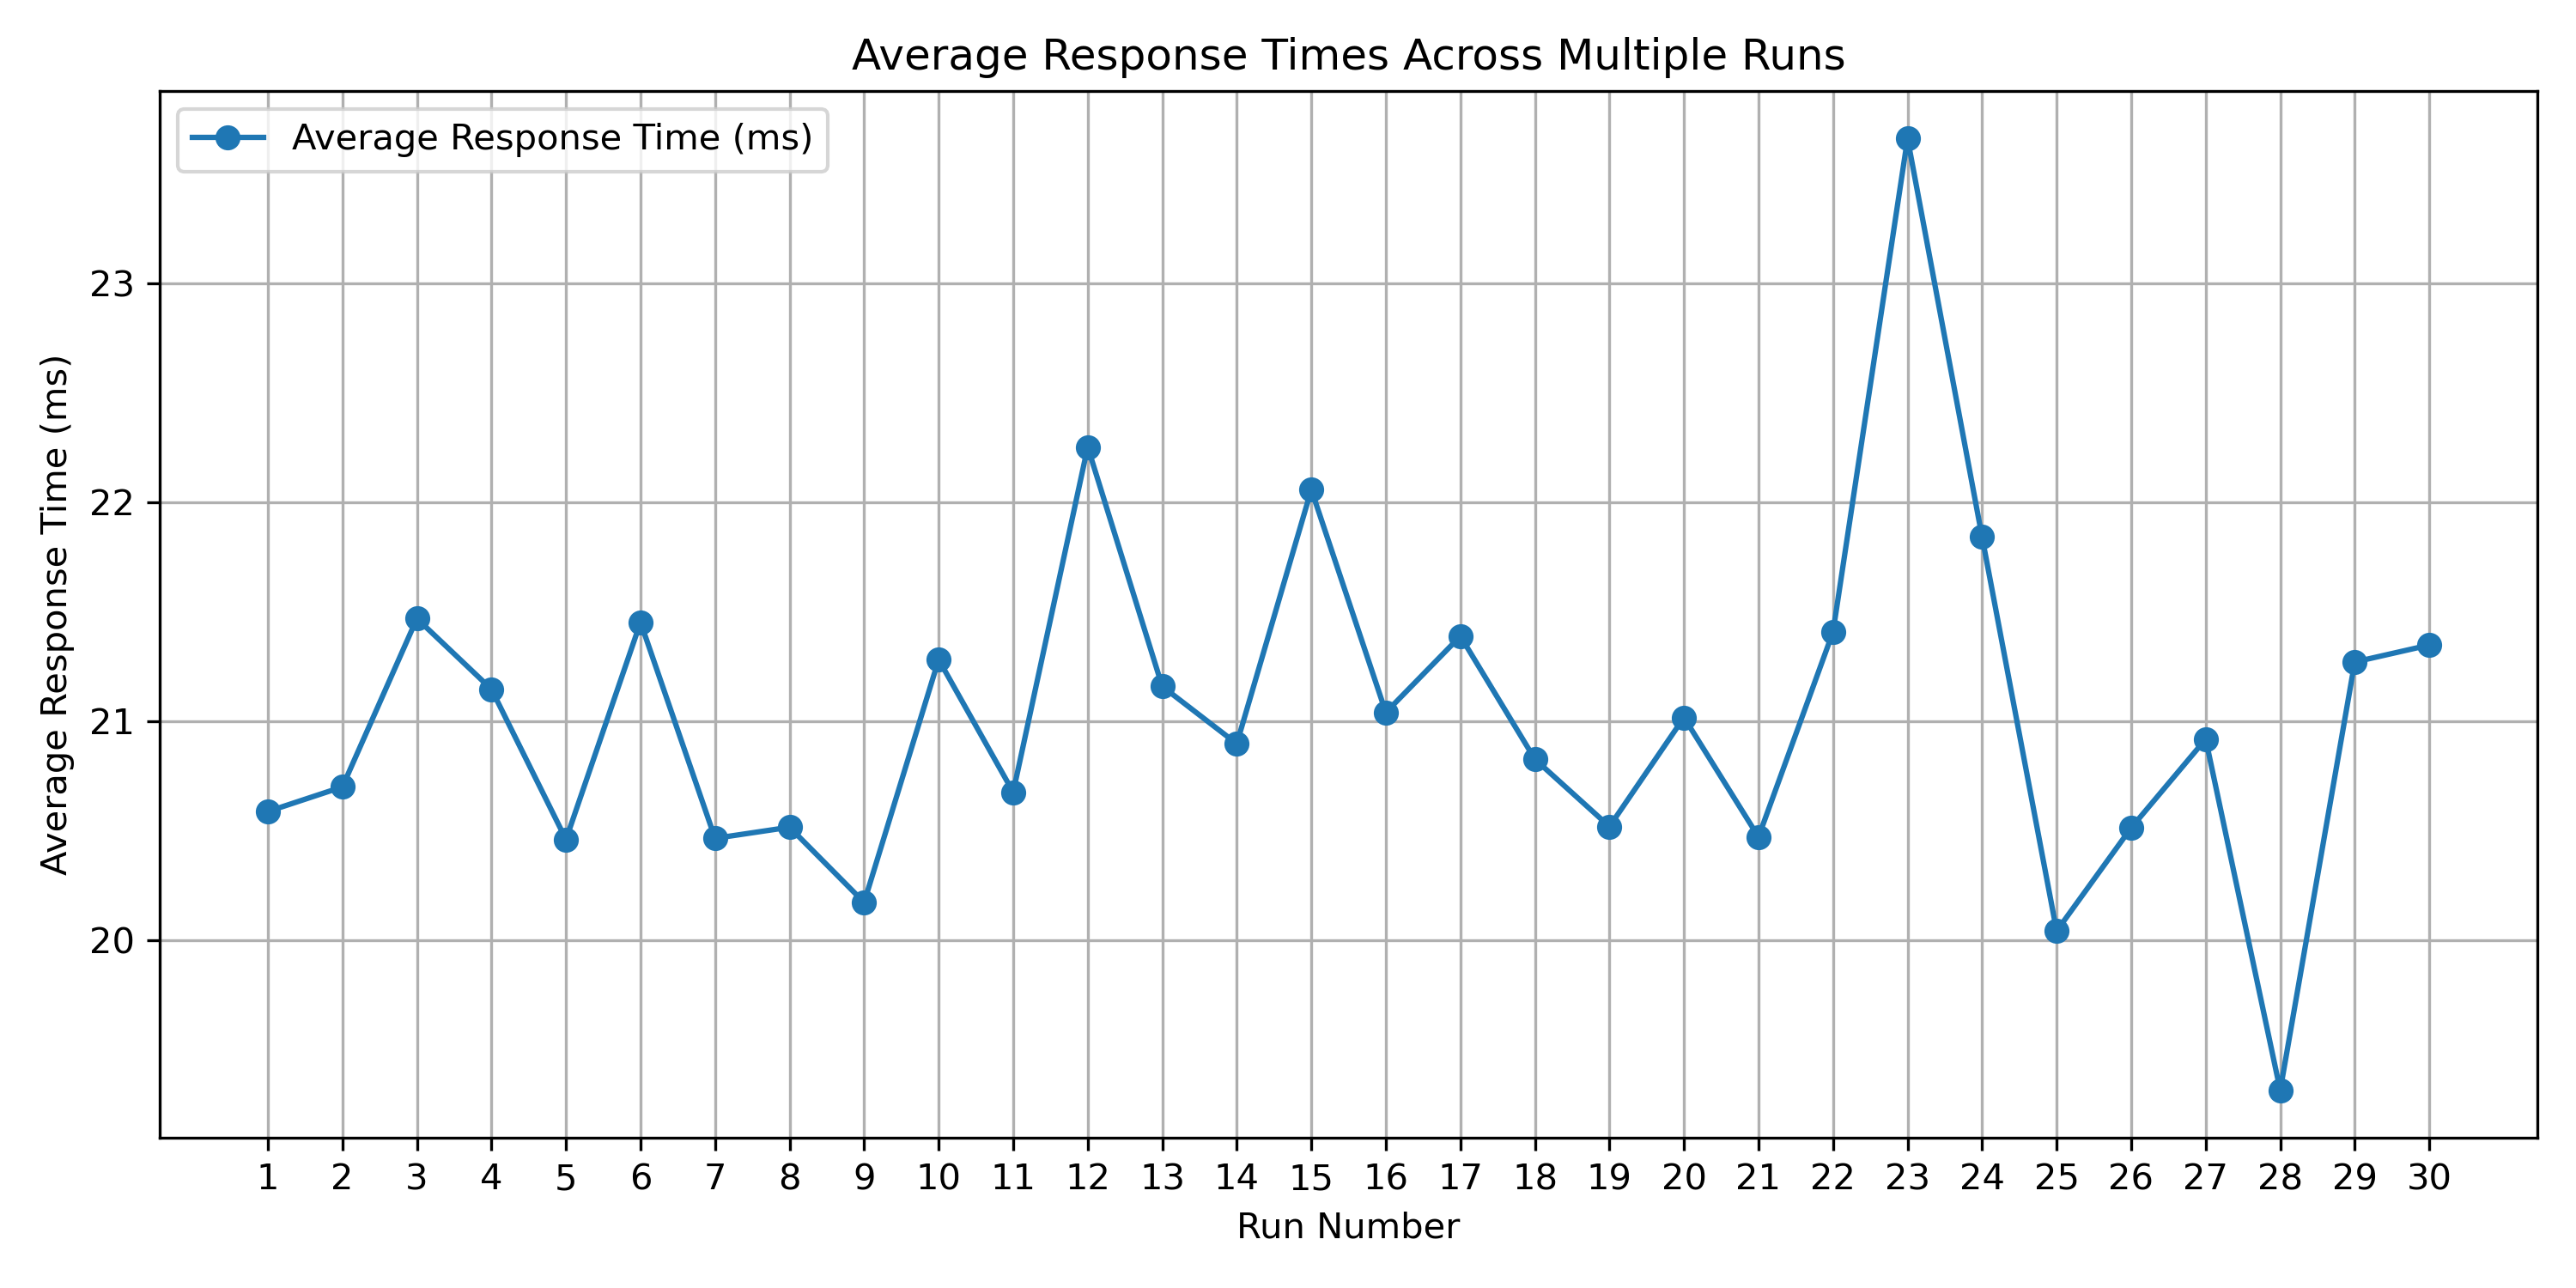

Source data for this figure (header and first rows):
Replica, Request 1, Request 2, Request 3, Request 4, Request 5, Request 6, Request 7, Request 8, Request 9, Request 10, Request 11, Request 12, Request 13, Request 14, Request 15, Request 16, Request 17, Request 18, Request 19, Request 20, Request 21, Request 22, Request 23
1, 66.42, 31.07, 20.61, 17.03, 20.17, 16.77, 22.65, 21.26, 24.77, 17.08, 19.12, 16.67, 24.01, 20.67, 22.11, 17.19, 21.51, 19.81, 28.49, 16.33, 23.34, 17.79, 21.26
2, 21.48, 20.41, 23.48, 25.14, 19.99, 36.53, 20.83, 17.47, 20.91, 17.15, 24.82, 19.26, 21.22, 16.79, 24.96, 19.28, 21.68, 18.68, 23.55, 17.91, 21.18, 19.66, 19.95
3, 23.33, 16.79, 21.87, 19.71, 21.22, 19.97, 21.93, 16.8, 20.26, 27.5, 18.94, 20.43, 23.65, 20.76, 26.82, 17.04, 21.9, 16.95, 20.06, 17.77, 42.61, 16.31, 20.38
4, 21.73, 21.25, 24.32, 19.4, 23.48, 17.12, 21.71, 15.21, 22.66, 18.98, 24.03, 18.46, 22.95, 17.96, 22.36, 20.19, 24.69, 21.23, 21.21, 17.31, 20.98, 18.48, 23.8
5, 22.38, 17.74, 21, 16.73, 19.77, 16.54, 21.52, 16.27, 21.93, 17.21, 29.72, 19.43, 19.83, 20.01, 21.33, 16.74, 21.75, 23.39, 23.33, 20.88, 22.74, 17.55, 22.94
6, 21.77, 19.11, 21.98, 17.83, 21.39, 20.49, 23.45, 20.33, 24.58, 21.3, 21.91, 20.7, 30.13, 19.49, 22.95, 15.99, 21.19, 21.59, 27.69, 19.94, 19.73, 28.04, 22.51
7, 65.33, 20.11, 23.28, 17.65, 21.6, 19.2, 23.13, 18.43, 24.15, 22.7, 22.13, 17.53, 20.4, 20.82, 21.62, 23.06, 21.19, 18.28, 21.78, 19.51, 22.72, 17.94, 23.23
8, 24.22, 18.18, 21.26, 16.91, 23.34, 19.5, 21.71, 19.62, 23.87, 23.81, 22.96, 19.91, 21.78, 17.46, 21.89, 20.15, 23.74, 17.62, 19.43, 21.65, 25.45, 18.63, 23.38
9, 20.55, 19.86, 19.97, 20.26, 24.21, 20.58, 22.2, 18.28, 19.42, 17.8, 22.8, 16.54, 21.1, 16.77, 18.69, 18.29, 21.14, 18, 20.77, 20.84, 21.11, 17.42, 21.75
10, 22.39, 20.31, 23.62, 20.03, 22.42, 28.91, 22.74, 17.64, 34.4, 18.08, 21.96, 19.88, 31.08, 18.01, 28.32, 19.25, 27.11, 18.78, 21.98, 16.94, 20.87, 16.64, 22.24
11, 21.79, 16.24, 20.01, 19.51, 22.06, 15.43, 22.8, 19.89, 19.82, 18.37, 21.57, 19.17, 24.23, 20.83, 25.38, 19.34, 20.66, 18.37, 20.86, 17.95, 26.95, 16.08, 20.82
12, 20.77, 19.04, 21.79, 16.99, 21.51, 20.57, 22.41, 21.09, 22.56, 24.53, 23.79, 20.96, 22.46, 18.25, 24.81, 22.89, 21.42, 18.13, 20.65, 18.8, 21.83, 17.98, 68.39
13, 24.1, 17.31, 21.7, 16.4, 20.65, 17.38, 22.56, 19.12, 22.44, 15.45, 22.82, 29.03, 28, 20.82, 23.19, 20.28, 25.37, 19.02, 22.33, 19.97, 23.1, 19.63, 22.13
14, 22.95, 20.47, 19.91, 16.4, 20.21, 17.55, 22.32, 18.53, 32.59, 19.49, 23.69, 18.36, 20.97, 27.98, 25.63, 18.84, 21.68, 17.38, 27.15, 21.26, 23.75, 19.05, 24.85
15, 19.56, 18.26, 22.36, 22.96, 22.04, 18.41, 30.73, 18.36, 23.32, 16.96, 19.82, 19.7, 23.95, 22.75, 22.28, 18.69, 23.8, 19.02, 19.85, 19.37, 21.09, 18.83, 51.28
16, 23.3, 17.84, 39.5, 16.81, 19.76, 16.89, 23.26, 26.16, 21.39, 18.24, 20.23, 18.91, 27.21, 19.57, 20.66, 16.6, 20.82, 18.03, 26.63, 20.17, 23.27, 20.24, 20.72
17, 19.55, 17.95, 20.64, 19.84, 21.08, 18, 24.42, 19.91, 23.31, 18.53, 24.64, 20.66, 19.39, 17.76, 21.49, 23.59, 55.8, 16.33, 25.45, 25.09, 20.27, 19.23, 22.93
18, 21.21, 18.19, 23.5, 18.34, 23.36, 20.67, 24.04, 21.36, 23.04, 18.71, 20.84, 17.23, 21.69, 18.46, 23.48, 19.26, 22.73, 20.08, 26.24, 18.92, 20.99, 19.04, 29.06
19, 22.34, 19.6, 24.4, 16.23, 21.04, 18.5, 22.44, 19.07, 22.29, 18.24, 22.68, 17.74, 31.68, 19.66, 20.01, 18.3, 19.8, 18.56, 20.45, 17.08, 19.56, 17.99, 22.14
20, 21.23, 16.19, 21.13, 19.93, 23.01, 18.07, 26.47, 16.97, 23.17, 30.13, 20.92, 18.72, 23.43, 16.85, 25.14, 21.18, 27.74, 18.12, 20.97, 17.38, 18.74, 21.42, 20.36
21, 21.86, 20.07, 22.23, 17.81, 22.88, 19.54, 23.84, 19.38, 21.8, 23.53, 23.17, 21.48, 22.54, 18.56, 20.64, 18.17, 21.53, 19.68, 20.35, 17.49, 21.6, 21.39, 21.79
22, 22.97, 20.47, 21.41, 18.85, 23.71, 19.15, 21.2, 15.68, 20.75, 17.49, 28.46, 18.43, 21.41, 21.73, 23.14, 18.2, 34.57, 18.03, 48.36, 17.8, 19.93, 18, 20.06
23, 30.44, 20.37, 23.88, 19.53, 21.04, 19.18, 24.08, 19.66, 22.4, 21.35, 28.56, 18.86, 26.46, 17.4, 77.02, 16.87, 21.73, 17.06, 21.91, 20.11, 28.73, 22.08, 21.93
24, 22.75, 19.74, 23.39, 19.66, 40.07, 20.26, 22.84, 18.85, 22.57, 19.36, 22.61, 19.47, 33.14, 19.87, 20.16, 17.33, 22.35, 25.25, 26.41, 17.57, 22.19, 18.63, 30.41
25, 22.19, 18.18, 28.17, 17.43, 20.26, 19.3, 23.41, 15.43, 19.06, 15.44, 22.65, 21.3, 21.39, 16.56, 19.82, 18.25, 20.89, 18.36, 22.12, 16.45, 29.88, 20.51, 23.02
26, 25.24, 18.34, 22.63, 21.6, 28.01, 25.55, 25.23, 17.76, 19.78, 17.34, 22.23, 17.89, 24.07, 19.09, 23.58, 19.14, 19.87, 18.65, 22.05, 17.52, 21.58, 18.02, 20.28
27, 24.02, 21.76, 22.93, 20.54, 25.58, 19.88, 21.28, 15.94, 19.93, 17.53, 20.18, 17.69, 21.56, 19.93, 20.76, 17.8, 23.99, 19.94, 24.7, 20.95, 23.43, 19.92, 20.39
28, 24.86, 19.03, 21.35, 17.21, 20.6, 16.87, 20.72, 18.14, 21.56, 15.94, 20.98, 19.96, 23.82, 18.8, 22.36, 19.91, 20.74, 17.44, 20.88, 16.72, 19.61, 19.62, 20.29
29, 19.65, 18.72, 20.24, 20.48, 29.36, 20.26, 20.85, 18.38, 20.49, 16.59, 39.6, 19.25, 23.84, 31.38, 23.81, 17.15, 21.86, 19.31, 20.1, 17.36, 19.81, 15.81, 20.02
30, 23.17, 16.62, 23.35, 18.71, 20.81, 18.46, 20.8, 19.17, 35.04, 19.29, 21.51, 16.96, 23.35, 20.74, 22.34, 16.57, 19.84, 16.41, 25.07, 19.09, 21.49, 18.49, 20.76
